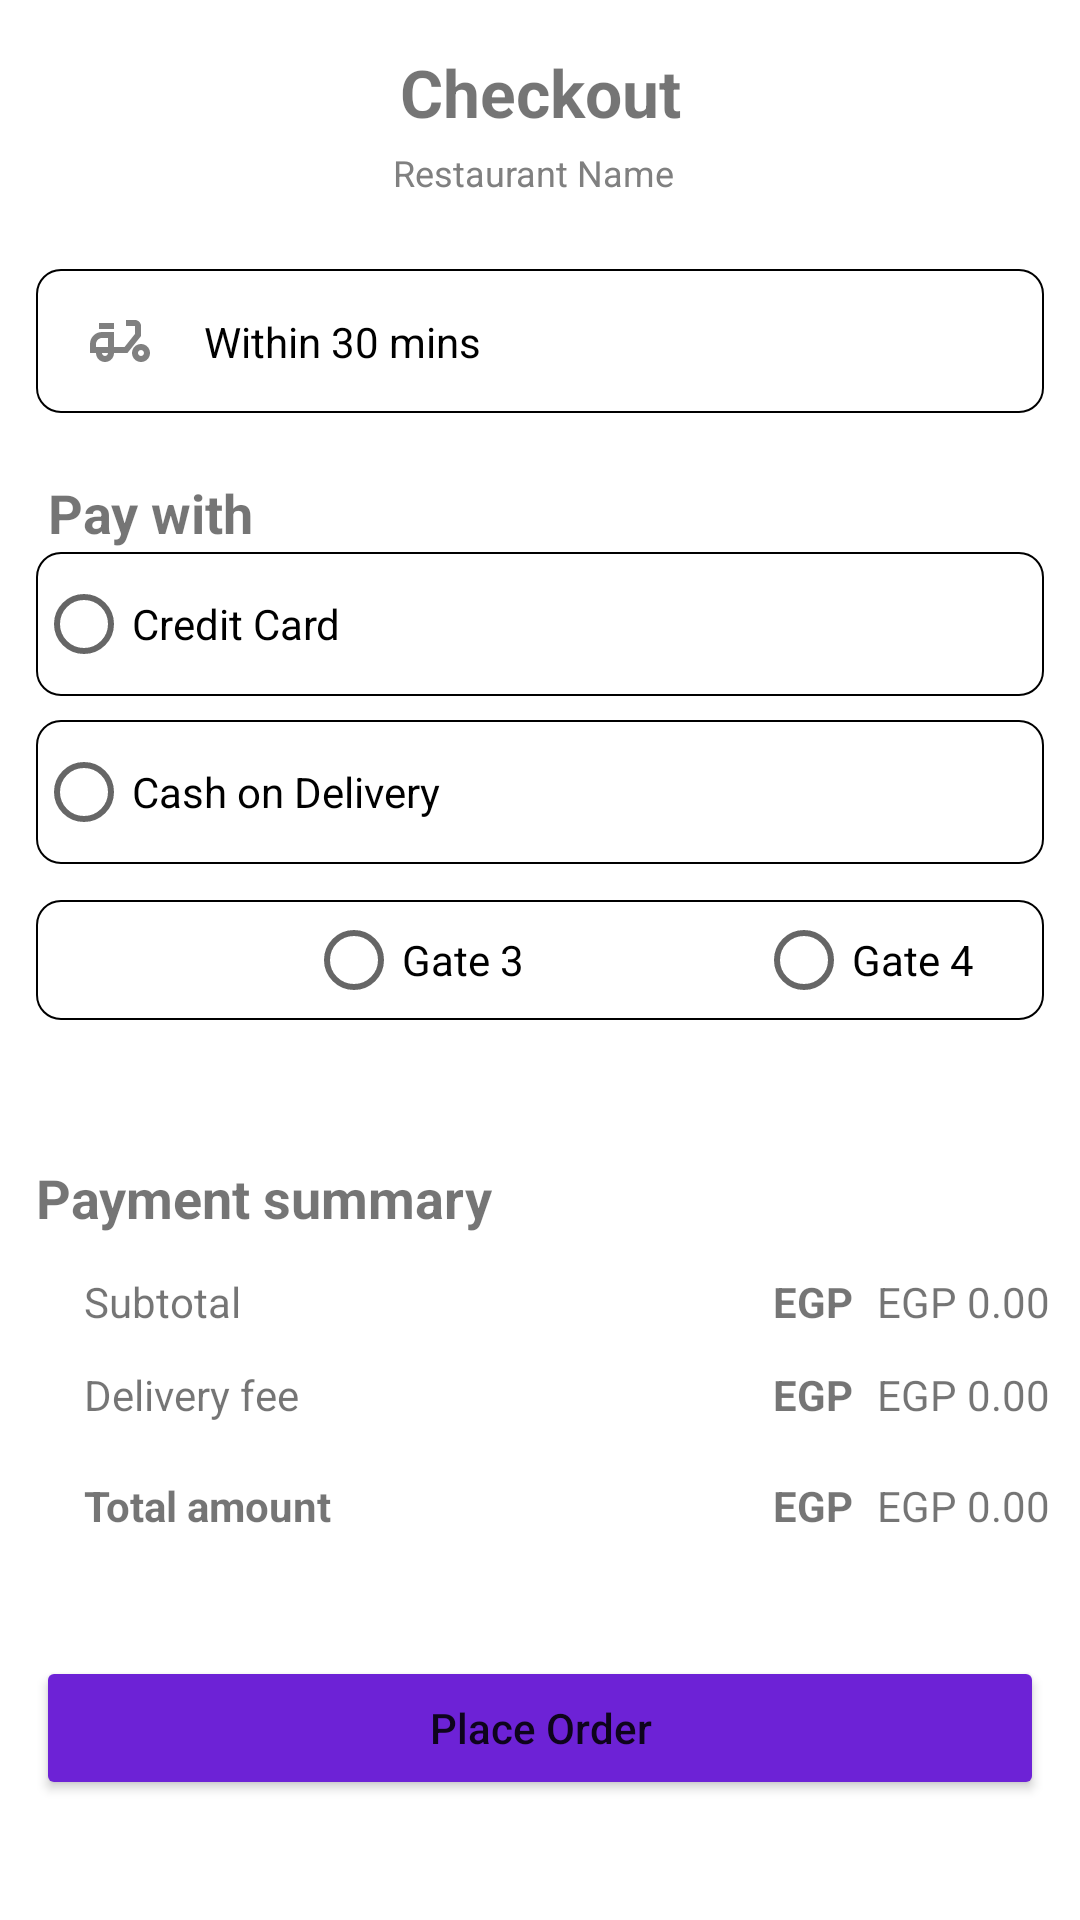

Here is an Android app screen rendered from its layout file. Give the layout XML and the strings, colors and styles it references.
<!-- AndroidManifest.xml: application theme Theme.WagabatApp -->
<!-- res/layout/activity_checkout_page.xml -->
<?xml version="1.0" encoding="utf-8"?>
<androidx.constraintlayout.widget.ConstraintLayout xmlns:android="http://schemas.android.com/apk/res/android"
    xmlns:app="http://schemas.android.com/apk/res-auto"
    xmlns:tools="http://schemas.android.com/tools"
    android:layout_width="match_parent"
    android:layout_height="match_parent"
    tools:context=".CheckoutPage">


    <TextView
        android:id="@+id/totalAmountCart7"
        android:layout_width="wrap_content"
        android:layout_height="wrap_content"
        android:layout_marginEnd="8dp"
        android:text="@string/egp"
        android:textStyle="bold"
        app:layout_constraintEnd_toStartOf="@+id/subtotalAmount2"
        app:layout_constraintTop_toTopOf="@+id/textView7" />

    <TextView
        android:id="@+id/totalAmountCart5"
        android:layout_width="wrap_content"
        android:layout_height="wrap_content"
        android:layout_marginEnd="8dp"
        android:text="@string/egp"
        android:textStyle="bold"
        app:layout_constraintEnd_toStartOf="@+id/total_amount_checkout"
        app:layout_constraintTop_toTopOf="@+id/textView8" />

    <TextView
        android:id="@+id/totalAmountCart6"
        android:layout_width="wrap_content"
        android:layout_height="wrap_content"
        android:layout_marginEnd="8dp"
        android:text="@string/egp"
        android:textStyle="bold"
        app:layout_constraintEnd_toStartOf="@+id/delivery_fee_checkout"
        app:layout_constraintTop_toTopOf="@+id/textView6" />

    <TextView
        android:id="@+id/restaurantName2"
        android:layout_width="wrap_content"
        android:layout_height="wrap_content"
        android:layout_marginTop="4dp"
        android:layout_marginEnd="2dp"
        android:text="Restaurant Name"
        android:textColor="#808080"
        android:textSize="12sp"
        app:layout_constraintEnd_toEndOf="@+id/textView11"
        app:layout_constraintTop_toBottomOf="@+id/textView11" />

    <androidx.constraintlayout.widget.ConstraintLayout
        android:id="@+id/constraintLayout2"
        android:layout_width="0dp"
        android:layout_height="wrap_content"
        android:layout_marginHorizontal="12sp"
        android:layout_marginStart="12dp"
        android:layout_marginTop="67dp"
        android:layout_marginEnd="12dp"
        android:layout_marginBottom="69dp"
        android:background="@drawable/item_border"
        android:paddingVertical="12sp"
        app:layout_constraintBottom_toTopOf="@+id/radioGroup"
        app:layout_constraintEnd_toEndOf="parent"
        app:layout_constraintStart_toStartOf="parent"
        app:layout_constraintTop_toBottomOf="@+id/textView11">

        <ImageView
            android:id="@+id/imageButton2"
            android:layout_width="wrap_content"
            android:layout_height="wrap_content"
            android:layout_marginStart="16dp"
            app:layout_constraintBottom_toBottomOf="parent"
            app:layout_constraintStart_toStartOf="parent"
            app:layout_constraintTop_toTopOf="parent"
            app:layout_constraintVertical_bias="0.428"
            app:srcCompat="@drawable/delivery_outlined" />

        <TextView
            android:id="@+id/within_time_checkout"
            android:layout_width="wrap_content"
            android:layout_height="wrap_content"
            android:layout_marginStart="16dp"
            android:text="Within 30 mins"
            android:textColor="@color/black"
            app:layout_constraintBottom_toBottomOf="parent"
            app:layout_constraintStart_toEndOf="@+id/imageButton2"
            app:layout_constraintTop_toTopOf="@+id/imageButton2" />
    </androidx.constraintlayout.widget.ConstraintLayout>

    <TextView
        android:id="@+id/textView11"
        android:layout_width="wrap_content"
        android:layout_height="wrap_content"
        android:layout_marginTop="16dp"
        android:text="Checkout"
        android:textSize="22sp"
        android:textStyle="bold"
        app:layout_constraintEnd_toEndOf="parent"
        app:layout_constraintStart_toStartOf="parent"
        app:layout_constraintTop_toTopOf="parent" />

    <TextView
        android:id="@+id/paymentSummaryText"
        android:layout_width="wrap_content"
        android:layout_height="wrap_content"
        android:layout_marginHorizontal="20dp"
        android:layout_marginStart="12dp"
        android:layout_marginTop="47dp"
        android:text="@string/payment_summary_text"
        android:textSize="18sp"
        android:textStyle="bold"
        app:layout_constraintStart_toStartOf="parent"
        app:layout_constraintTop_toBottomOf="@+id/radioGroup2" />

    <TextView
        android:id="@+id/payment_options"
        android:layout_width="wrap_content"
        android:layout_height="wrap_content"
        android:layout_marginHorizontal="12dp"
        android:layout_marginStart="16dp"
        android:layout_marginTop="21dp"
        android:text="@string/pay_with"
        android:textSize="18sp"
        android:textStyle="bold"
        app:layout_constraintStart_toStartOf="parent"
        app:layout_constraintTop_toBottomOf="@+id/constraintLayout2" />

    <TextView
        android:id="@+id/textView8"
        android:layout_width="wrap_content"
        android:layout_height="wrap_content"
        android:layout_marginStart="28dp"
        android:layout_marginTop="18dp"
        android:text="@string/totalAmountText"
        android:textStyle="bold"
        app:layout_constraintStart_toStartOf="parent"
        app:layout_constraintTop_toBottomOf="@+id/textView7" />

    <TextView
        android:id="@+id/textView7"
        android:layout_width="wrap_content"
        android:layout_height="wrap_content"
        android:layout_marginTop="12dp"
        android:text="@string/deilveryFeeText"
        app:layout_constraintStart_toStartOf="@+id/textView6"
        app:layout_constraintTop_toBottomOf="@+id/textView6" />

    <TextView
        android:id="@+id/textView6"
        android:layout_width="wrap_content"
        android:layout_height="wrap_content"
        android:layout_marginStart="16dp"
        android:layout_marginTop="13dp"
        android:text="@string/subtotalText"
        app:layout_constraintStart_toStartOf="@+id/paymentSummaryText"
        app:layout_constraintTop_toBottomOf="@+id/paymentSummaryText" />

    <TextView
        android:id="@+id/subtotalAmount2"
        android:layout_width="wrap_content"
        android:layout_height="wrap_content"
        android:layout_marginEnd="10dp"
        android:text="EGP 0.00"
        app:layout_constraintEnd_toEndOf="parent"
        app:layout_constraintTop_toTopOf="@+id/totalAmountCart7" />

    <TextView
        android:id="@+id/delivery_fee_checkout"
        android:layout_width="wrap_content"
        android:layout_height="wrap_content"
        android:layout_marginEnd="10dp"
        android:text="EGP 0.00"
        app:layout_constraintBaseline_toBaselineOf="@+id/totalAmountCart6"
        app:layout_constraintEnd_toEndOf="parent" />

    <TextView
        android:id="@+id/total_amount_checkout"
        android:layout_width="wrap_content"
        android:layout_height="wrap_content"
        android:layout_marginEnd="10dp"
        android:text="EGP 0.00"
        app:layout_constraintEnd_toEndOf="parent"
        app:layout_constraintTop_toTopOf="@+id/totalAmountCart5" />

    <Button
        android:id="@+id/place_order_button"
        android:layout_width="0dp"
        android:layout_height="wrap_content"
        android:layout_marginHorizontal="12sp"
        android:layout_marginStart="12dp"
        android:layout_marginEnd="12dp"
        android:layout_marginBottom="40dp"
        android:backgroundTint="#6d22d6"
        android:text="@string/place_order"
        android:textAllCaps="false"
        app:layout_constraintBottom_toBottomOf="parent"
        app:layout_constraintEnd_toEndOf="parent"
        app:layout_constraintStart_toStartOf="parent" />


    <RadioGroup
        android:id="@+id/radioGroup"
        android:layout_width="0dp"
        android:layout_height="wrap_content"
        android:layout_marginHorizontal="12sp"

        android:layout_marginStart="12dp"
        android:layout_marginEnd="12dp"
        android:layout_marginBottom="12dp"
        android:orientation="vertical"
        app:layout_constraintBottom_toTopOf="@+id/radioGroup2"
        app:layout_constraintEnd_toEndOf="parent"
        app:layout_constraintStart_toStartOf="parent">

        <RadioButton
            android:id="@+id/radioButton1"
            android:layout_width="match_parent"
            android:layout_height="wrap_content"
            android:layout_marginBottom="8sp"
            android:background="@drawable/item_border"

            android:text="Credit Card"
            tools:layout_editor_absoluteX="12dp"
            tools:layout_editor_absoluteY="124dp" />

        <RadioButton
            android:id="@+id/radioButton2"
            android:layout_width="match_parent"
            android:layout_height="wrap_content"
            android:background="@drawable/item_border"
            android:text="Cash on Delivery"
            tools:layout_editor_absoluteX="12dp"
            tools:layout_editor_absoluteY="124dp" />
    </RadioGroup>

    <RadioGroup
        android:id="@+id/radioGroup2"
        android:layout_width="0dp"
        android:layout_height="40dp"
        android:layout_marginHorizontal="12sp"
        android:layout_marginStart="12dp"
        android:layout_marginEnd="12dp"
        android:background="@drawable/item_border"
        android:orientation="horizontal"
        app:layout_constraintBottom_toBottomOf="parent"
        app:layout_constraintEnd_toEndOf="parent"
        app:layout_constraintStart_toStartOf="parent"
        app:layout_constraintTop_toTopOf="parent">

        <RadioButton
            android:id="@+id/radioButtonGate3"
            android:layout_width="100dp"
            android:layout_height="wrap_content"
            android:layout_marginLeft="90dp"
            android:layout_marginBottom="8sp"
            android:text="Gate 3"
            tools:layout_editor_absoluteX="12dp"
            tools:layout_editor_absoluteY="124dp" />

        <RadioButton
            android:id="@+id/radioButtonGate4"
            android:layout_width="100dp"
            android:layout_height="wrap_content"
            android:layout_marginLeft="50dp"
            android:text="Gate 4"
            tools:layout_editor_absoluteX="12dp"
            tools:layout_editor_absoluteY="124dp" />


    </RadioGroup>

</androidx.constraintlayout.widget.ConstraintLayout>
<!-- resources referenced by this layout -->
<resources>
  <!-- drawable delivery_outlined (drawable) -->
  <vector android:height="24dp" android:tint="#808080"
      android:viewportHeight="24" android:viewportWidth="24"
      android:width="24dp" xmlns:android="http://schemas.android.com/apk/res/android">
      <path android:fillColor="@android:color/white" android:pathData="M19,7c0,-1.1 -0.9,-2 -2,-2h-3v2h3v2.65L13.52,14H10V9H6c-2.21,0 -4,1.79 -4,4v3h2c0,1.66 1.34,3 3,3s3,-1.34 3,-3h4.48L19,10.35V7zM4,14v-1c0,-1.1 0.9,-2 2,-2h2v3H4zM7,17c-0.55,0 -1,-0.45 -1,-1h2C8,16.55 7.55,17 7,17z"/>
      <path android:fillColor="@android:color/white" android:pathData="M5,6h5v2h-5z"/>
      <path android:fillColor="@android:color/white" android:pathData="M19,13c-1.66,0 -3,1.34 -3,3s1.34,3 3,3s3,-1.34 3,-3S20.66,13 19,13zM19,17c-0.55,0 -1,-0.45 -1,-1s0.45,-1 1,-1s1,0.45 1,1C20,16.55 19.55,17 19,17z"/>
  </vector>
  <!-- drawable item_border (drawable) -->
  <?xml version="1.0" encoding="utf-8"?>
  <layer-list xmlns:android="http://schemas.android.com/apk/res/android">
  
      <item>
          <shape
              android:shape="rectangle"
              >
              <stroke
                  android:width="2px"
                  android:color="@android:color/black"/>
              <corners android:radius="8dp"
                  />
          </shape>
      </item>
  </layer-list>
  <string name="deilveryFeeText">Delivery fee</string>
  <string name="egp">EGP</string>
  <string name="pay_with">Pay with</string>
  <string name="payment_summary_text">Payment summary</string>
  <string name="place_order">Place Order</string>
  <string name="subtotalText">Subtotal</string>
  <string name="totalAmountText">Total amount</string>
  <style name="Theme.WagabatApp" parent="Theme.MaterialComponents.Light.NoActionBar">
          
          <item name="colorPrimary">@color/purple_500</item>
          <item name="colorPrimaryVariant">@color/purple_700</item>
          <item name="colorOnPrimary">@color/white</item>
          
          <item name="colorSecondary">@color/teal_200</item>
          <item name="colorSecondaryVariant">@color/teal_700</item>
          <item name="colorOnSecondary">@color/black</item>
          
          <item name="android:statusBarColor">?attr/colorPrimaryVariant</item>
          
      </style>
  <!-- not gathered from this repository: default colours our renderer supplied (Android Studio template values) -->
  <color name="purple_500">#FF6200EE</color>
  <color name="purple_700">#FF3700B3</color>
  <color name="teal_200">#FF03DAC5</color>
  <color name="teal_700">#FF018786</color>
  <color name="black">#FF000000</color>
  <color name="white">#FFFFFFFF</color>
</resources>
